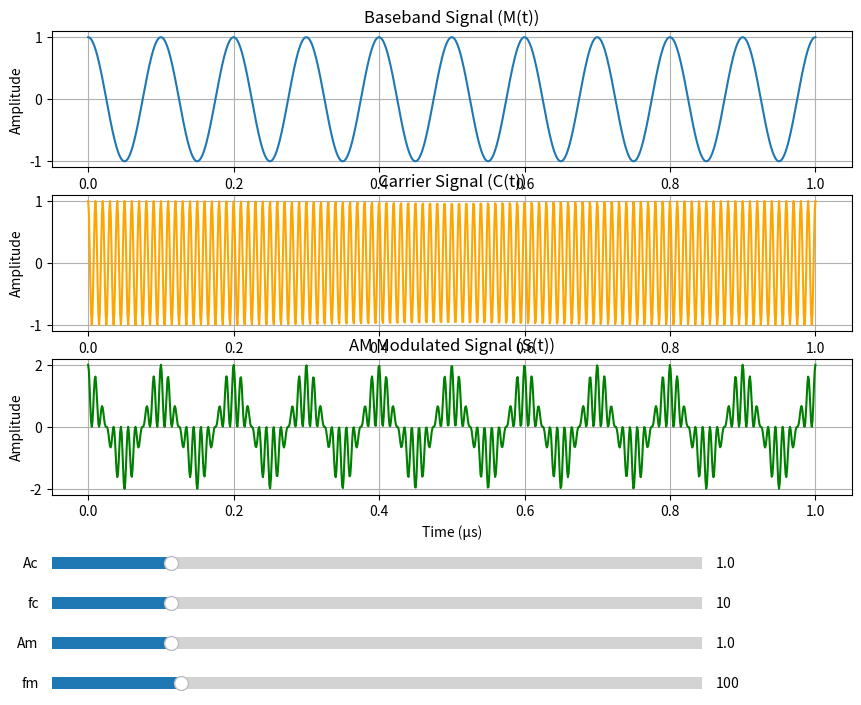

Write the Python code that produced this figure.
import numpy as np
import matplotlib.pyplot as plt
from matplotlib.widgets import Slider

# Function to generate AM modulated signal
def generate_am_signal(Ac, fc, Am, fm, t):
    baseband_signal = Ac * np.cos(2 * np.pi * fc * t)
    carrier_signal = Am * np.cos(2 * np.pi * fm * t)
    modulated_signal = (Ac + carrier_signal) * np.cos(2 * np.pi * fc * t)
    return baseband_signal, carrier_signal, modulated_signal

# Time vector
t = np.linspace(0, 1, 1000)

# Initial parameters
Ac_init = 1.0
fc_init = 10.0
Am_init = 1.0
fm_init = 100.0

# Generate initial signals
baseband_signal, carrier_signal, modulated_signal = generate_am_signal(Ac_init, fc_init, Am_init, fm_init, t)

# Create the figure and axes
fig, axs = plt.subplots(3, 1, figsize=(10, 8))
plt.subplots_adjust(left=0.1, bottom=0.3)

# Plot baseband signal
line_baseband, = axs[0].plot(t, baseband_signal, label="Baseband Signal (M(t))")
axs[0].set_title("Baseband Signal (M(t))")
axs[0].set_xlabel("Time (s)")
axs[0].set_ylabel("Amplitude")
axs[0].grid()

# Plot carrier signal
line_carrier, = axs[1].plot(t, carrier_signal, label="Carrier Signal (C(t))", color='orange')
axs[1].set_title("Carrier Signal (C(t))")
axs[1].set_xlabel("Time (μs)")
axs[1].set_ylabel("Amplitude")
axs[1].grid()

# Plot modulated signal
line_modulated, = axs[2].plot(t, modulated_signal, label="AM Modulated Signal (S(t))", color='green')
axs[2].set_title("AM Modulated Signal (S(t))")
axs[2].set_xlabel("Time (μs)")
axs[2].set_ylabel("Amplitude")
axs[2].grid()

# Add sliders for parameters
axcolor = 'lightgoldenrodyellow'
ax_Ac = plt.axes([0.1, 0.2, 0.65, 0.03], facecolor=axcolor)
ax_fc = plt.axes([0.1, 0.15, 0.65, 0.03], facecolor=axcolor)
ax_Am = plt.axes([0.1, 0.1, 0.65, 0.03], facecolor=axcolor)
ax_fm = plt.axes([0.1, 0.05, 0.65, 0.03], facecolor=axcolor)

slider_Ac = Slider(ax_Ac, 'Ac', 0.1, 5.0, valinit=Ac_init)
slider_fc = Slider(ax_fc, 'fc', 1.0, 50.0, valinit=fc_init)
slider_Am = Slider(ax_Am, 'Am', 0.1, 5.0, valinit=Am_init)
slider_fm = Slider(ax_fm, 'fm', 1.0, 500.0, valinit=fm_init)

# Update function with auto-rescaling of y-axis
def update(val):
    Ac = slider_Ac.val
    fc = slider_fc.val
    Am = slider_Am.val
    fm = slider_fm.val
    baseband_signal, carrier_signal, modulated_signal = generate_am_signal(Ac, fc, Am, fm, t)
    line_baseband.set_ydata(baseband_signal)
    line_carrier.set_ydata(carrier_signal)
    line_modulated.set_ydata(modulated_signal)
    axs[0].set_ylim(baseband_signal.min() - 0.5, baseband_signal.max() + 0.5)
    axs[1].set_ylim(carrier_signal.min() - 0.5, carrier_signal.max() + 0.5)
    axs[2].set_ylim(modulated_signal.min() - 0.5, modulated_signal.max() + 0.5)
    fig.canvas.draw_idle()

# Connect sliders to update function
slider_Ac.on_changed(update)
slider_fc.on_changed(update)
slider_Am.on_changed(update)
slider_fm.on_changed(update)

plt.show()
